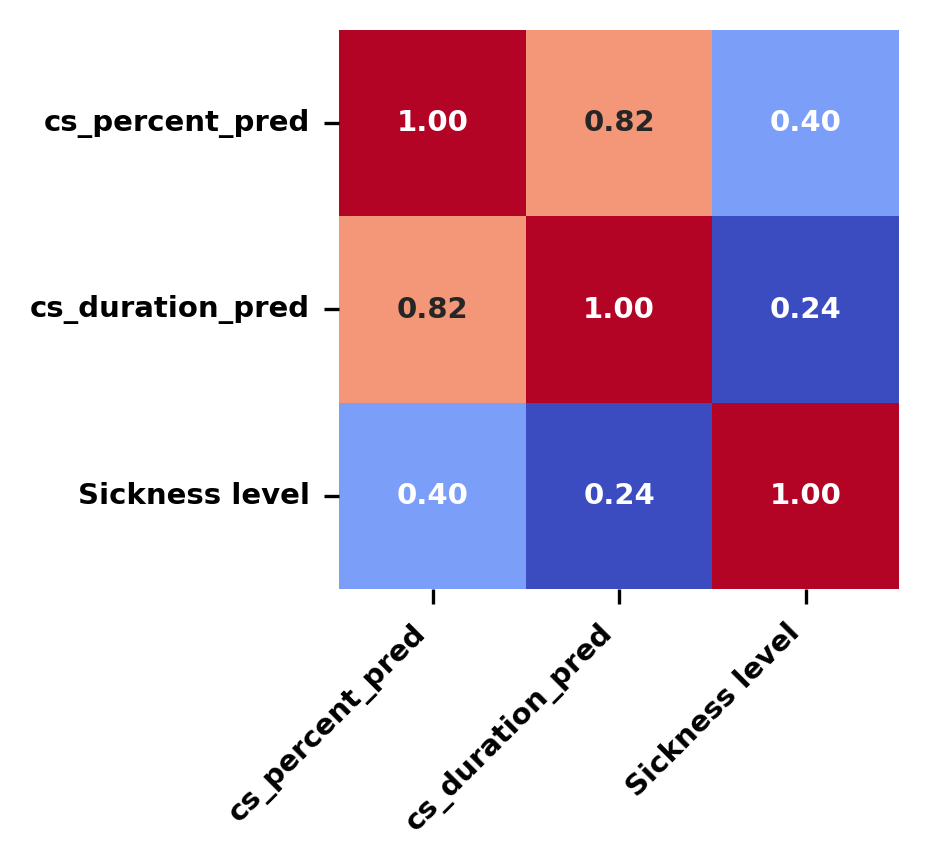

The data file committed next to this chart (first rows):
, cs_percent_pred, cs_duration_pred, Sickness level
cs_percent_pred, 1.0, 0.8167, 0.3967
cs_duration_pred, 0.8167, 1.0, 0.2447
Sickness level, 0.3967, 0.2447, 1.0
